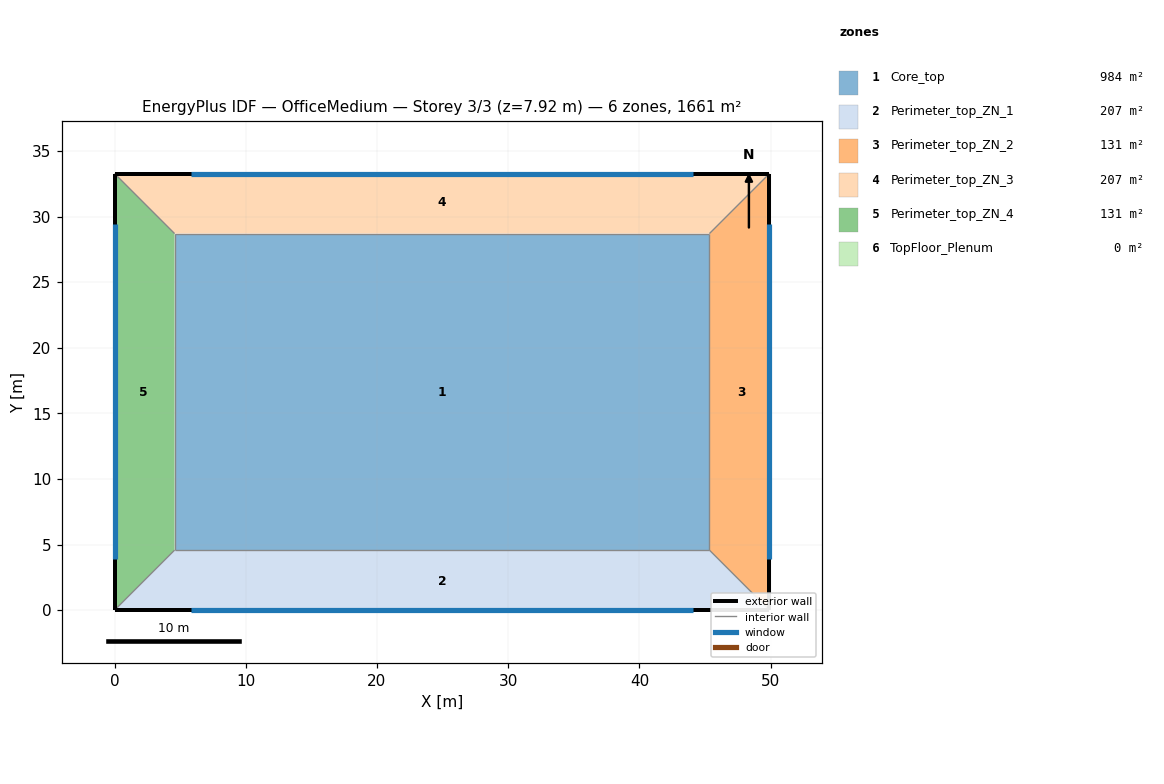
=== STOREY PLAN SPEC (per zone: floor XY polygon, exterior-wall plan segments, windows/doors) ===
zone 1: Core_top  (983.5 m²)
  floor: (45.34, 28.70) (45.34, 4.57) (4.57, 4.57) (4.57, 28.70)
  interior walls: 4
zone 2: Perimeter_top_ZN_1  (207.3 m²)
  floor: (0.00, 0.00) (4.57, 4.57) (45.34, 4.57) (49.91, 0.00)
  exterior wall: (0.00, 0.00) – (49.91, 0.00)  [49.9 m]
    window: (5.82, 0.00) – (44.09, 0.00)  [38.4 m²]
  interior walls: 1
zone 3: Perimeter_top_ZN_2  (131.3 m²)
  floor: (49.91, 0.00) (45.34, 4.57) (45.34, 28.70) (49.91, 33.27)
  exterior wall: (49.91, 0.00) – (49.91, 33.27)  [33.3 m]
    window: (49.91, 3.88) – (49.91, 29.40)  [25.6 m²]
  interior walls: 1
zone 4: Perimeter_top_ZN_3  (207.3 m²)
  floor: (49.91, 33.27) (45.34, 28.70) (4.57, 28.70) (0.00, 33.27)
  exterior wall: (49.91, 33.27) – (0.00, 33.27)  [49.9 m]
    window: (44.09, 33.27) – (5.82, 33.27)  [38.4 m²]
  interior walls: 1
zone 5: Perimeter_top_ZN_4  (131.3 m²)
  floor: (0.00, 33.27) (4.57, 28.70) (4.57, 4.57) (0.00, 0.00)
  exterior wall: (0.00, 33.27) – (0.00, 0.00)  [33.3 m]
    window: (0.00, 29.40) – (0.00, 3.88)  [25.6 m²]
  interior walls: 1
zone 6: TopFloor_Plenum  (0.0 m²)
  exterior wall: (49.91, 33.27) – (0.00, 33.27)  [49.9 m]
  exterior wall: (49.91, 0.00) – (49.91, 33.27)  [33.3 m]
  exterior wall: (0.00, 0.00) – (49.91, 0.00)  [49.9 m]
  exterior wall: (0.00, 33.27) – (0.00, 0.00)  [33.3 m]

=== DERIVED (storey summary) ===
Building: OfficeMedium
Storey: 3 of 3  (floor level z = 7.92 m)
Storey gross floor area: 1660.7 m²
Zones on this storey: 6
  - Core_top: floor 983.5 m²
  - Perimeter_top_ZN_1: floor 207.3 m²; exterior wall 49.9 m (136.9 m²); 1 window(s) 38.4 m²; WWR 28.0%
  - Perimeter_top_ZN_2: floor 131.3 m²; exterior wall 33.3 m (91.3 m²); 1 window(s) 25.6 m²; WWR 28.0%
  - Perimeter_top_ZN_3: floor 207.3 m²; exterior wall 49.9 m (136.9 m²); 1 window(s) 38.4 m²; WWR 28.0%
  - Perimeter_top_ZN_4: floor 131.3 m²; exterior wall 33.3 m (91.3 m²); 1 window(s) 25.6 m²; WWR 28.0%
  - TopFloor_Plenum: floor 0.0 m²; exterior wall 166.4 m (202.8 m²); WWR 0.0%
Zone adjacency: (none detected)